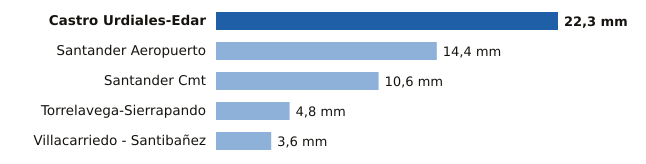

Data behind this chart, as committed beside it:
estacion, provincia, mm
Castro Urdiales-Edar, Cantabria, 22.3
Santander Aeropuerto, Cantabria, 14.4
Santander Cmt, Cantabria, 10.6
Torrelavega-Sierrapando, Cantabria, 4.8
Villacarriedo - Santibañez, Cantabria, 3.6
